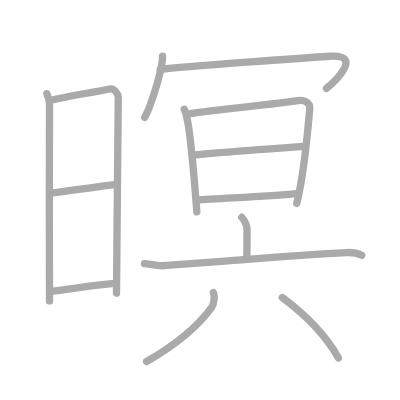
t = 0.00 s
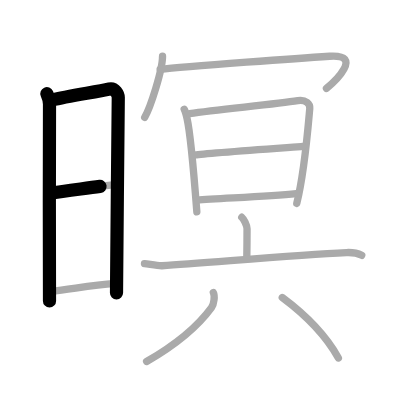
t = 2.75 s
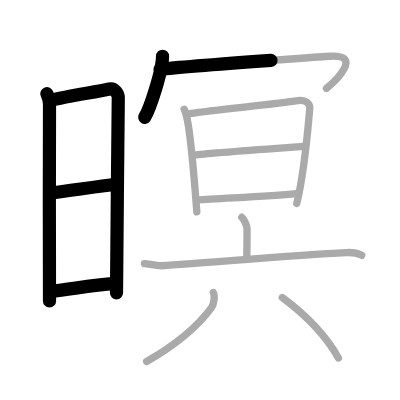
t = 5.50 s
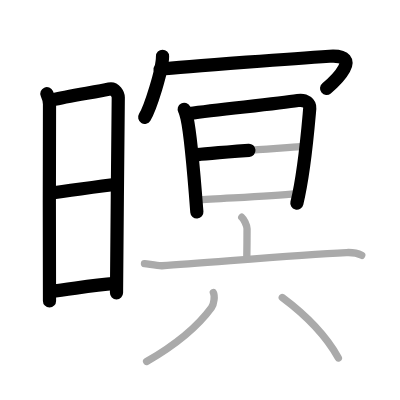
t = 8.50 s
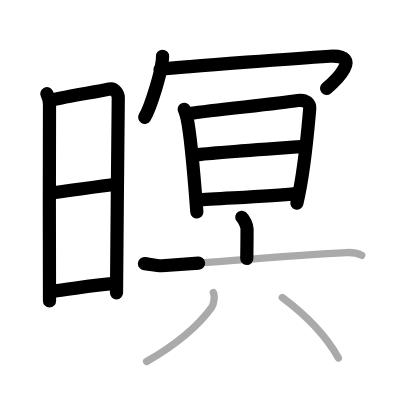
t = 11.25 s
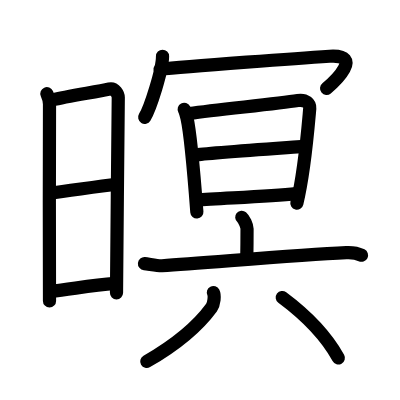
t = 14.00 s

The animated SVG that drew these frames (rendered in a browser with its animation timeline set to each time). Animation: 14 SMIL elements (animate=14); one cycle of 14.00 s.

<?xml version="1.0" standalone="no"?>
<!DOCTYPE svg PUBLIC "-//W3C//DTD SVG 1.1//EN"   "http://www.w3.org/Graphics/SVG/1.1/DTD/svg11.dtd">
<svg width="400px" height="400px"  version="1.1" xmlns="http://www.w3.org/2000/svg">
  <defs>
    <marker id="Triangle" viewBox="0 0 10 10" refX="0" refY="5" markerUnits="strokeWidth" markerWidth="3" style="stroke-opacity:0%;fill:#aaaaaa;" markerHeight="2" orient="auto">
      <path d="M 0 0 L 10 5 L 0 10 z" />
    </marker>
    
    <marker id="Arrow" viewBox="0 0 10 10" refX="5" refY="5" markerUnits="strokeWidth" markerWidth="1.8" style="stroke-opacity:0%;fill:#770000;" markerHeight="2" orient="auto">
      <path d="M 0 4 L 6 4 L 4 1 L 10 5 L 4 9 L 6 6 L 0 6 z" />
        <circle cx="5" cy="5" r="5" />
      </marker>
    
    <marker id="TriangleRed" viewBox="0 0 10 10" refX="0" refY="5" markerUnits="strokeWidth" markerWidth="3" style="stroke-opacity:0%;fill:#CC0000;" markerHeight="2" orient="auto">
      <path d="M 0 0 L 10 5 L 0 10 z" />
    </marker>
    
    <marker id="ArrowRed" viewBox="0 0 10 10" refX="5" refY="5" markerUnits="strokeWidth" markerWidth="1.8" style="stroke-opacity:0%;fill:#CC0000;" markerHeight="2" orient="auto">
      <path d="M 0 4 L 6 4 L 4 1 L 10 5 L 4 9 L 6 6 L 0 6 z" />
        <circle cx="5" cy="5" r="5" />
      </marker>
    
  </defs>
  
  <path style="fill:#ffffff; fill-opacity:100%; fill-rule:evenodd; stroke-width:0;" d="M 0 0 L 400px 0 L 400px 400px L 0 400px L 0 0" />

  <g transform="scale(3.6697247706422 3.6697247706422)">
<path style="fill:none; fill-opacity:0%; fill-rule:evenodd; stroke:#aaaaaa; stroke-opacity:100%; stroke-width: 1.5pt; stroke-linejoin:round; stroke-linecap:round;" d="M12.77 25.54c0.36 0.83 0.72 1.77 0.72 2.87c0 1.1-0.12 52.49 0 53.59"></path>
<path style="fill:none; fill-opacity:0%; fill-rule:evenodd; stroke:#aaaaaa; stroke-opacity:100%; stroke-width: 1.5pt; stroke-linejoin:round; stroke-linecap:round;" d="M14.09 27.26c4.69-1.13 12.12-2.21 15.71-3.01c1.52-0.34 2.43 1.52 2.43 2.34c0 4.26-0.48 45.66-0.48 53.28"></path>
<path style="fill:none; fill-opacity:0%; fill-rule:evenodd; stroke:#aaaaaa; stroke-opacity:100%; stroke-width: 1.5pt; stroke-linejoin:round; stroke-linecap:round;" d="M13.52 52.65c6.19-0.77 12.92-1.82 18.31-2.43"></path>
<path style="fill:none; fill-opacity:0%; fill-rule:evenodd; stroke:#aaaaaa; stroke-opacity:100%; stroke-width: 1.5pt; stroke-linejoin:round; stroke-linecap:round;" d="M13.86 79.4c5.62-0.59 10.73-1.65 17.5-2.16"></path>
<path style="fill:none; fill-opacity:0%; fill-rule:evenodd; stroke:#aaaaaa; stroke-opacity:100%; stroke-width: 1.5pt; stroke-linejoin:round; stroke-linecap:round;" d="M44.29 15.33c0 3.77-3.34 14.12-4.86 16.63"></path>
<path style="fill:none; fill-opacity:0%; fill-rule:evenodd; stroke:#aaaaaa; stroke-opacity:100%; stroke-width: 1.5pt; stroke-linejoin:round; stroke-linecap:round;" d="M43.64 18.9c6.81-0.82 40.64-3.21 46.17-3.57c9.45-0.61 1.3 7.01-0.85 8.77"></path>
<path style="fill:none; fill-opacity:0%; fill-rule:evenodd; stroke:#aaaaaa; stroke-opacity:100%; stroke-width: 1.5pt; stroke-linejoin:round; stroke-linecap:round;" d="M50.2 29.78c0.15 0.28 0.5 1.33 0.75 2.39c1.05 4.57 2.04 17.05 2.69 25.57"></path>
<path style="fill:none; fill-opacity:0%; fill-rule:evenodd; stroke:#aaaaaa; stroke-opacity:100%; stroke-width: 1.5pt; stroke-linejoin:round; stroke-linecap:round;" d="M51.67 30.94c8.14-1.15 23.4-2.57 29.48-3.53c2.23-0.35 3.38 0.9 3.26 2.15c-0.42 4.6-1.38 17.14-3.54 25.89"></path>
<path style="fill:none; fill-opacity:0%; fill-rule:evenodd; stroke:#aaaaaa; stroke-opacity:100%; stroke-width: 1.5pt; stroke-linejoin:round; stroke-linecap:round;" d="M53.19 42.22c2.65-0.45 27.1-2.14 29.3-2.32"></path>
<path style="fill:none; fill-opacity:0%; fill-rule:evenodd; stroke:#aaaaaa; stroke-opacity:100%; stroke-width: 1.5pt; stroke-linejoin:round; stroke-linecap:round;" d="M53.67 54.54c5.86-0.49 18.95-0.98 27.05-1.78"></path>
<path style="fill:none; fill-opacity:0%; fill-rule:evenodd; stroke:#aaaaaa; stroke-opacity:100%; stroke-width: 1.5pt; stroke-linejoin:round; stroke-linecap:round;" d="M65.88 59.2c0.55 0.46 1.44 2.24 1.44 3.15c0 3.62-0.02 5.49-0.07 8.09"></path>
<path style="fill:none; fill-opacity:0%; fill-rule:evenodd; stroke:#aaaaaa; stroke-opacity:100%; stroke-width: 1.5pt; stroke-linejoin:round; stroke-linecap:round;" d="M39.37 71.82c1.12 0.11 3.68 0.66 4.78 0.59c12.52-0.79 36.1-2.92 50.24-3.58c1.86-0.09 2.8 0.05 4.18 0.75"></path>
<path style="fill:none; fill-opacity:0%; fill-rule:evenodd; stroke:#aaaaaa; stroke-opacity:100%; stroke-width: 1.5pt; stroke-linejoin:round; stroke-linecap:round;" d="M58.14 79.73c0.43 0.84 0.22 3.07-0.51 4.08c-4 5.48-9.4 9.93-17.68 14.7"></path>
<path style="fill:none; fill-opacity:0%; fill-rule:evenodd; stroke:#aaaaaa; stroke-opacity:100%; stroke-width: 1.5pt; stroke-linejoin:round; stroke-linecap:round;" d="M76.92 81.08c6.57 4.89 12 10.53 15.29 16.47"></path>

<path style="fill:none; fill-opacity:0%; fill-rule:evenodd; stroke:#000000; stroke-opacity:100%; stroke-width: 2.7pt; stroke-linejoin:round; stroke-linecap:round;" d="M12.77 25.54c0.36 0.83 0.72 1.77 0.72 2.87c0 1.1-0.12 52.49 0 53.59" pathLength="100" stroke-dashoffset="100" stroke-dasharray="100 105"><animate id="dashAnim1" attributeName="stroke-dashoffset" from="100" to="0" dur="1s" calcMode="linear" fill="freeze"/></path>
<path style="fill:none; fill-opacity:0%; fill-rule:evenodd; stroke:#000000; stroke-opacity:100%; stroke-width: 2.7pt; stroke-linejoin:round; stroke-linecap:round;" d="M14.09 27.26c4.69-1.13 12.12-2.21 15.71-3.01c1.52-0.34 2.43 1.52 2.43 2.34c0 4.26-0.48 45.66-0.48 53.28" pathLength="100" stroke-dashoffset="100" stroke-dasharray="100 105"><animate id="dashAnim2" attributeName="stroke-dashoffset" from="100" to="0" dur="1s" calcMode="linear" begin="dashAnim1.end" fill="freeze"/></path>
<path style="fill:none; fill-opacity:0%; fill-rule:evenodd; stroke:#000000; stroke-opacity:100%; stroke-width: 2.7pt; stroke-linejoin:round; stroke-linecap:round;" d="M13.52 52.65c6.19-0.77 12.92-1.82 18.31-2.43" pathLength="100" stroke-dashoffset="100" stroke-dasharray="100 105"><animate id="dashAnim3" attributeName="stroke-dashoffset" from="100" to="0" dur="1s" calcMode="linear" begin="dashAnim2.end" fill="freeze"/></path>
<path style="fill:none; fill-opacity:0%; fill-rule:evenodd; stroke:#000000; stroke-opacity:100%; stroke-width: 2.7pt; stroke-linejoin:round; stroke-linecap:round;" d="M13.86 79.4c5.62-0.59 10.73-1.65 17.5-2.16" pathLength="100" stroke-dashoffset="100" stroke-dasharray="100 105"><animate id="dashAnim4" attributeName="stroke-dashoffset" from="100" to="0" dur="1s" calcMode="linear" begin="dashAnim3.end" fill="freeze"/></path>
<path style="fill:none; fill-opacity:0%; fill-rule:evenodd; stroke:#000000; stroke-opacity:100%; stroke-width: 2.7pt; stroke-linejoin:round; stroke-linecap:round;" d="M44.29 15.33c0 3.77-3.34 14.12-4.86 16.63" pathLength="100" stroke-dashoffset="100" stroke-dasharray="100 105"><animate id="dashAnim5" attributeName="stroke-dashoffset" from="100" to="0" dur="1s" calcMode="linear" begin="dashAnim4.end" fill="freeze"/></path>
<path style="fill:none; fill-opacity:0%; fill-rule:evenodd; stroke:#000000; stroke-opacity:100%; stroke-width: 2.7pt; stroke-linejoin:round; stroke-linecap:round;" d="M43.64 18.9c6.81-0.82 40.64-3.21 46.17-3.57c9.45-0.61 1.3 7.01-0.85 8.77" pathLength="100" stroke-dashoffset="100" stroke-dasharray="100 105"><animate id="dashAnim6" attributeName="stroke-dashoffset" from="100" to="0" dur="1s" calcMode="linear" begin="dashAnim5.end" fill="freeze"/></path>
<path style="fill:none; fill-opacity:0%; fill-rule:evenodd; stroke:#000000; stroke-opacity:100%; stroke-width: 2.7pt; stroke-linejoin:round; stroke-linecap:round;" d="M50.2 29.78c0.15 0.28 0.5 1.33 0.75 2.39c1.05 4.57 2.04 17.05 2.69 25.57" pathLength="100" stroke-dashoffset="100" stroke-dasharray="100 105"><animate id="dashAnim7" attributeName="stroke-dashoffset" from="100" to="0" dur="1s" calcMode="linear" begin="dashAnim6.end" fill="freeze"/></path>
<path style="fill:none; fill-opacity:0%; fill-rule:evenodd; stroke:#000000; stroke-opacity:100%; stroke-width: 2.7pt; stroke-linejoin:round; stroke-linecap:round;" d="M51.67 30.94c8.14-1.15 23.4-2.57 29.48-3.53c2.23-0.35 3.38 0.9 3.26 2.15c-0.42 4.6-1.38 17.14-3.54 25.89" pathLength="100" stroke-dashoffset="100" stroke-dasharray="100 105"><animate id="dashAnim8" attributeName="stroke-dashoffset" from="100" to="0" dur="1s" calcMode="linear" begin="dashAnim7.end" fill="freeze"/></path>
<path style="fill:none; fill-opacity:0%; fill-rule:evenodd; stroke:#000000; stroke-opacity:100%; stroke-width: 2.7pt; stroke-linejoin:round; stroke-linecap:round;" d="M53.19 42.22c2.65-0.45 27.1-2.14 29.3-2.32" pathLength="100" stroke-dashoffset="100" stroke-dasharray="100 105"><animate id="dashAnim9" attributeName="stroke-dashoffset" from="100" to="0" dur="1s" calcMode="linear" begin="dashAnim8.end" fill="freeze"/></path>
<path style="fill:none; fill-opacity:0%; fill-rule:evenodd; stroke:#000000; stroke-opacity:100%; stroke-width: 2.7pt; stroke-linejoin:round; stroke-linecap:round;" d="M53.67 54.54c5.86-0.49 18.95-0.98 27.05-1.78" pathLength="100" stroke-dashoffset="100" stroke-dasharray="100 105"><animate id="dashAnim10" attributeName="stroke-dashoffset" from="100" to="0" dur="1s" calcMode="linear" begin="dashAnim9.end" fill="freeze"/></path>
<path style="fill:none; fill-opacity:0%; fill-rule:evenodd; stroke:#000000; stroke-opacity:100%; stroke-width: 2.7pt; stroke-linejoin:round; stroke-linecap:round;" d="M65.88 59.2c0.55 0.46 1.44 2.24 1.44 3.15c0 3.62-0.02 5.49-0.07 8.09" pathLength="100" stroke-dashoffset="100" stroke-dasharray="100 105"><animate id="dashAnim11" attributeName="stroke-dashoffset" from="100" to="0" dur="1s" calcMode="linear" begin="dashAnim10.end" fill="freeze"/></path>
<path style="fill:none; fill-opacity:0%; fill-rule:evenodd; stroke:#000000; stroke-opacity:100%; stroke-width: 2.7pt; stroke-linejoin:round; stroke-linecap:round;" d="M39.37 71.82c1.12 0.11 3.68 0.66 4.78 0.59c12.52-0.79 36.1-2.92 50.24-3.58c1.86-0.09 2.8 0.05 4.18 0.75" pathLength="100" stroke-dashoffset="100" stroke-dasharray="100 105"><animate id="dashAnim12" attributeName="stroke-dashoffset" from="100" to="0" dur="1s" calcMode="linear" begin="dashAnim11.end" fill="freeze"/></path>
<path style="fill:none; fill-opacity:0%; fill-rule:evenodd; stroke:#000000; stroke-opacity:100%; stroke-width: 2.7pt; stroke-linejoin:round; stroke-linecap:round;" d="M58.14 79.73c0.43 0.84 0.22 3.07-0.51 4.08c-4 5.48-9.4 9.93-17.68 14.7" pathLength="100" stroke-dashoffset="100" stroke-dasharray="100 105"><animate id="dashAnim13" attributeName="stroke-dashoffset" from="100" to="0" dur="1s" calcMode="linear" begin="dashAnim12.end" fill="freeze"/></path>
<path style="fill:none; fill-opacity:0%; fill-rule:evenodd; stroke:#000000; stroke-opacity:100%; stroke-width: 2.7pt; stroke-linejoin:round; stroke-linecap:round;" d="M76.92 81.08c6.57 4.89 12 10.53 15.29 16.47" pathLength="100" stroke-dashoffset="100" stroke-dasharray="100 105"><animate id="dashAnim14" attributeName="stroke-dashoffset" from="100" to="0" dur="1s" calcMode="linear" begin="dashAnim13.end" fill="freeze"/></path>

</g>

</svg>  
          
